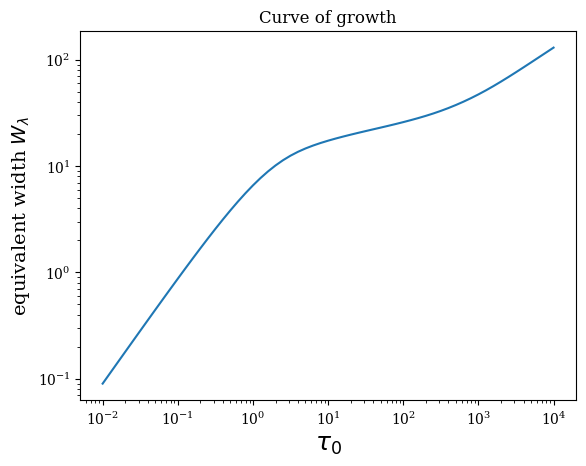

The script that saved this image:
# importing useful libraries
from scipy import special
import numpy as np # numerical package
import matplotlib.pyplot as plt # plotting package
from matplotlib import rc 
rc('font',**{'family':'serif'}) # This is for Latex writing

# Definition of constants and variables
keV	= 8.61734e-5 # Boltzmann constant in eV/deg
kerg	= 1.380658e-16	#Boltzmann constant in erg K 
h	= 6.62607e-27	#Planck constant in erg s
c	= 2.99792e10	#Speed of light in cm/s
elmass	= 9.109390e-28	#electron mass in grams

#Part3

#3.1 The Planck Law
def planck(temp,wav):
	B = 2.*h*c*c/(wav**5) / (np.exp( (h*c) / (wav*kerg*temp) ) - 1 )
	return B

#Planck function test ok
#print planck(4200,10000e-8)

"""
wav = np.arange(1000,40001,200)
b = np.zeros(wav.shape)

plt.xlabel(r'wavelength $\lambda / \AA$',size=14)
plt.ylabel(r'Planck function',size=14)
plt.title('Radiation intensity emitted')
plt.set_cmap('RdYlBu')
for T in np.arange(5000,8001,500):
	b[:] = planck(T,wav[:]*1e-8)
	plt.plot(wav,b,'-')

plt.yscale('log')
plt.xscale('log')
plt.xlim(0,40001)
plt.show()
"""
#3.2 Radiation through an isothermal layer
"""
B=2.
tau = np.arange(0.01,10,0.01)
intensity = np.zeros(tau.shape)
for I_0 in range(4,-1,-1):
	intensity[:] = I_0*np.exp(-tau[:]) + B*(1.-np.exp(-tau[:]))
	plt.plot(tau,intensity,label= r'intensity I$_0$ = ' + str(I_0))

plt.xlabel(r'optical depth $\tau$',size=14)
plt.ylabel(r'intensity',size=14)
plt.legend(loc='best',fontsize=12)
plt.title('Emergent intensity through a layer')
plt.xscale('log')
plt.yscale('log')

plt.show()
"""
#3.3 Spectral lines from a solar reversing layer

def voigt(a,u):
    "Calculates the voigt function for values u and a"
    z = u + 1.j*a
    return special.wofz(z).real
"""
u = np.arange(-10,10.1,0.1)
a = np.array([0.001,0.01,0.1,1])
vau = np.zeros((a.shape[0],u.shape[0]))

plt.figure(0)
for i in range(4):
    vau[i,:] = voigt(a[i],u[:])
    plt.plot(u[:],vau[i,:],label = 'a = '+ np.str(a[i]))
plt.title('Voigt profile for different a values')
plt.ylim(0,1)
plt.xlim(-10,10)
plt.legend(fontsize=12)
plt.xlabel('u')
plt.ylabel('voigt profile',size=12)

plt.figure(1)
plt.title('Voigt profile for different a values')
for i in range(4):
    vau[i,:] = voigt(a[i],u[:])
    plt.plot(u[:],vau[i,:],label = 'a = '+ np.str(a[i]))
plt.yscale('log')
plt.legend(fontsize=12,loc=8)
plt.xlabel('u',size=14)
plt.ylabel('logarithmic voigt profile',size=12)
plt.show()
"""
#3.3 Emergent line profiles

Ts = 4200.	#Temperature of the surface of the star
Tl = 5700.	#Temperature of the reversing layer
a  = 0.01	#Coloumb damping parameter
wav = 5000e-8	#Wavelength in cm
tau_0 = 1.	#reversing layer thickness at line center
u = np.arange(-10,10,0.1)
intensity = np.zeros(u.shape)

"""
for i in range(len(u)):
    tau = tau_0*voigt(a,u[i])
    intensity[i] = planck(Ts,wav)* np.exp(-tau) + planck(Tl,wav)*(1.-np.exp(-tau))

plt.plot(u,intensity)
plt.xlabel('u')
plt.ylabel('intensity')
plt.title('Intensity around center of spectral line')
plt.show()
"""
"""
for iwav in range(1,4):
	wav=(iwav**2+1.)*1e-5
	for i in range(len(u)):
	    tau = tau_0*voigt(a,u[i])
	    intensity[i] = planck(Ts,wav)* np.exp(-tau) + planck(Tl,wav)*(1.-np.exp(-tau))
	plt.plot(u,intensity,label=r'$\lambda = $' + (np.str(int(wav*1e8)))+ r'$\AA$')

plt.legend()
plt.xlabel('u')
plt.ylabel('intensity')
plt.title('Intensity around center of spectral line')
plt.show()
"""

logtau0 = np.arange(-2,2.1,0.5)

for element in logtau0:
    for i in range(len(u)):
        tau = 10.**(element) * (voigt(a,u[i]))
        intensity[i] = planck(Ts,wav)* np.exp(-tau) + planck(Tl,wav)*(1.-np.exp(-tau))
    #plt.plot(u,intensity,label = r'$\log{(\tau_0)} = $' + np.str(element))

    
    #print 'I_cont = '+np.str(intensity[0])
    #print 'I_center = ' + np.str(min(intensity))
"""plt.legend(loc=3,fontsize =12)
plt.xlabel('u')
plt.ylabel('intensity')
plt.title(r'Intensity as a function of u for different $\tau_0$')
plt.show()
"""
"""
for iwav in range(1,4):
	wav=(iwav**2+1.)*1e-5
	for element in logtau0:
	    for i in range(len(u)):
	        tau = 10.**(element) * (voigt(a,u[i]))
	        intensity[i] = planck(Ts,wav)* np.exp(-tau) + planck(Tl,wav)*(1.-np.exp(-tau))
	    intensity = intensity / intensity[0]
	    plt.plot(u,intensity[:],linewidth=1.)
plt.xlabel('u')
plt.ylabel(r'$I_\lambda/I_0$')
plt.title('Intensity scaled to local continuum')
plt.show()
"""

#3.4 Equivalent width of spectral lines

def profile(a,tau0,u):
    #Ts = 5700
    #Tl = 4200
    #wav = 5000e-8
    intensity = np.zeros(u.size)
    for i in range(u.size):
        tau = tau0 * voigt(a,u[i])
        intensity[i] = planck(Ts,wav)*np.exp(-tau) + planck(Tl,wav)*(1.-np.exp(-tau))
    return intensity
"""
#Checking the profile
u = np.arange(-200,200.4,0.4)
a = 0.1
tau0 = 1.e2
intensity = profile(a,tau0,u)
plt.plot(u,intensity)
plt.title('Schuster-Schwarzschild profile')
plt.ylabel('Intensity')
plt.xlim([-200,200])
plt.xlabel('u')
plt.show()

#relative
reldepth = (intensity[0] - intensity)/intensity[0]
plt.plot(u,reldepth)

plt.title('Line depth in relative units')
plt.ylabel('Line depth')
plt.xlim([-200,200])
plt.xlabel('u')
plt.show()

eqw = sum(reldepth)*0.4
print eqw
"""

#3.5 The curve of growth

tau0 = np.logspace(-2,4,61)
eqw  = np.zeros(tau0.size)
u = np.arange(-200,200.4,0.4)
for i in range(61):
    intensity = profile(a,tau0[i],u)
    reldepth = (intensity[0] - intensity)/intensity[0]
    eqw[i] = sum(reldepth)*0.4
plt.plot(tau0,abs(eqw))
plt.xlabel(r'$\tau_0$',size=18)
plt.ylabel(r'equivalent width $W_{\lambda}$',size=14)
plt.xscale('log')
plt.yscale('log')
plt.title('Curve of growth')
plt.show()

